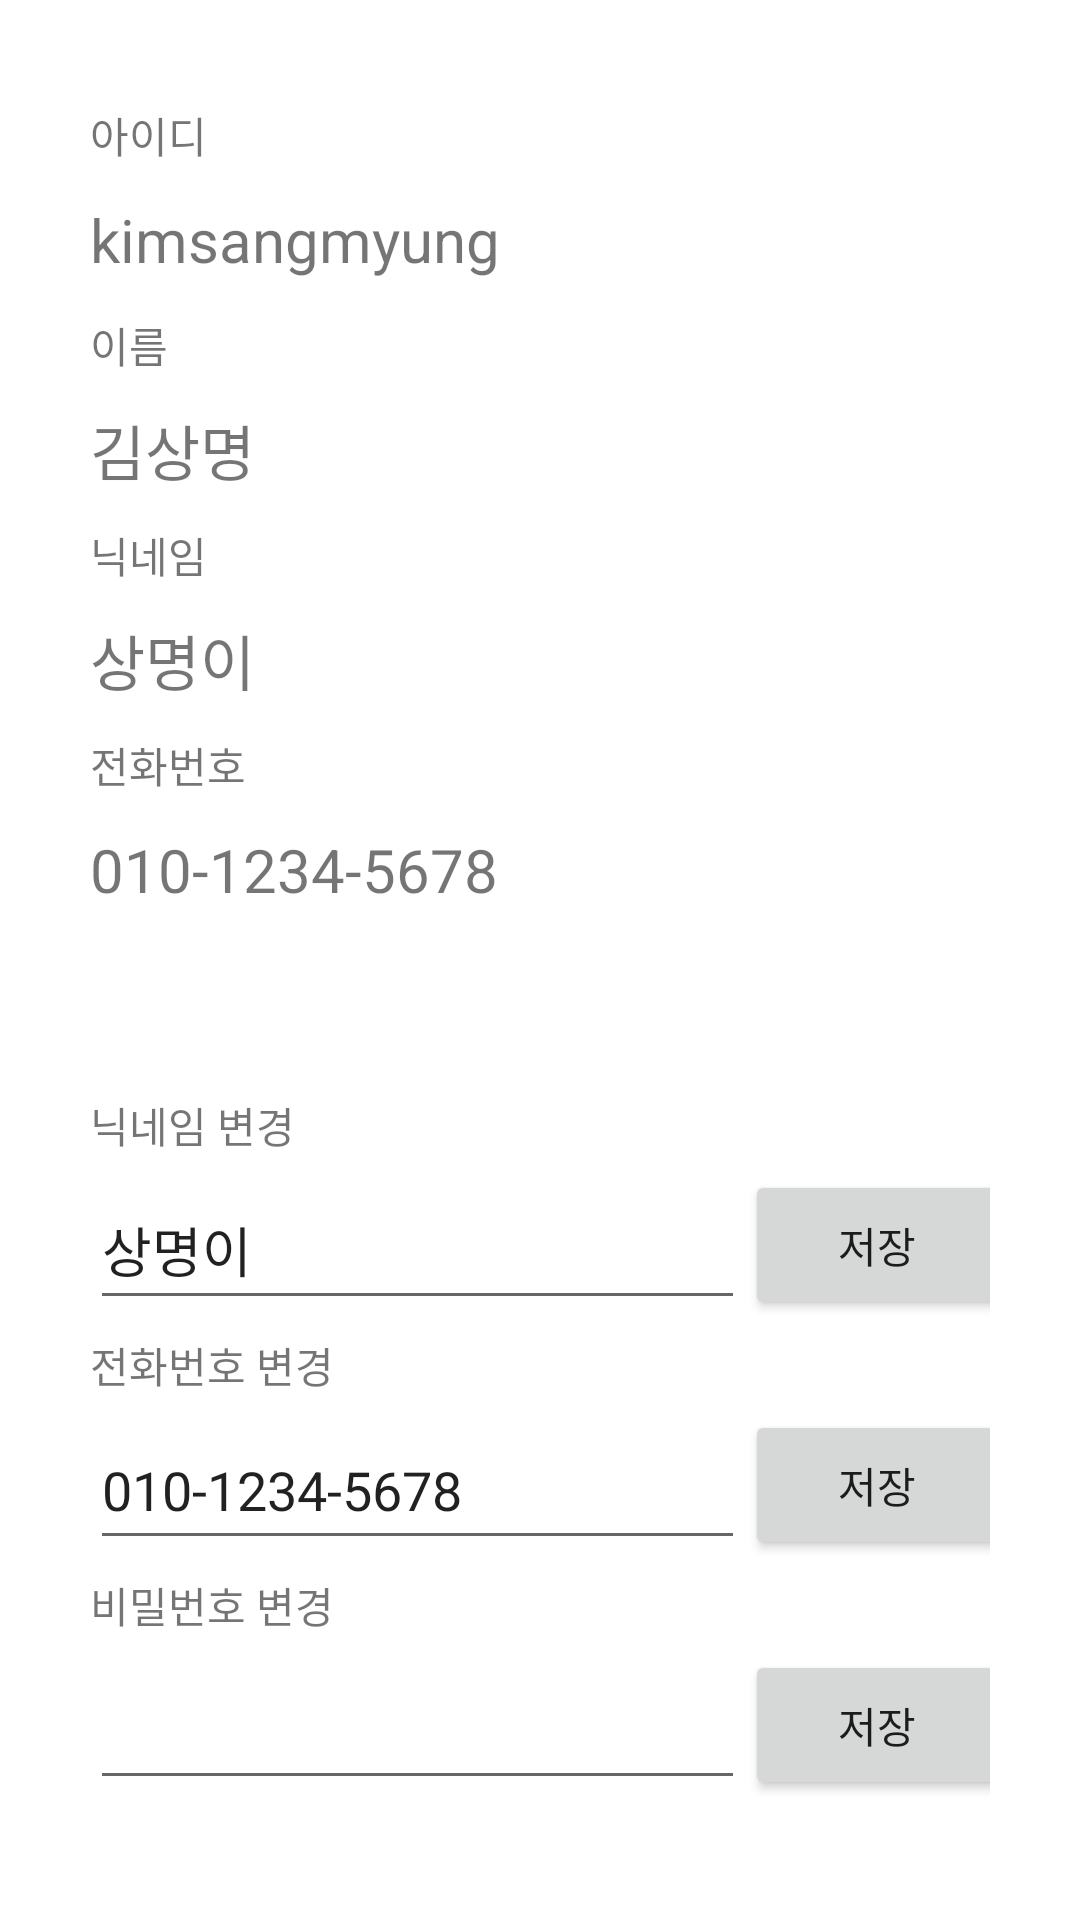

Layout XML and referenced resources for this Android screen:
<!-- AndroidManifest.xml: application theme Theme.SWengineering -->
<!-- res/layout/activity_com_user_info_mod.xml -->
<?xml version="1.0" encoding="utf-8"?>
<LinearLayout xmlns:android="http://schemas.android.com/apk/res/android"
    android:layout_width="match_parent"
    android:layout_height="match_parent"
    android:orientation="vertical">

    <LinearLayout
        android:layout_width="match_parent"
        android:layout_height="wrap_content"
        android:orientation="vertical"
        android:padding="30dp"
        android:gravity="center">
        
        <LinearLayout
            android:layout_width="match_parent"
            android:layout_height="wrap_content"
            android:orientation="vertical">
            <TextView
                android:layout_width="match_parent"
                android:layout_height="30dp"
                android:text="아이디"
                android:gravity="center_vertical"/>
            <TextView
                android:layout_width="match_parent"
                android:layout_height="40dp"
                android:text="kimsangmyung"
                android:textSize="20dp"
                android:gravity="center_vertical"/>
        </LinearLayout>
        
        <LinearLayout
            android:layout_width="match_parent"
            android:layout_height="wrap_content"
            android:orientation="vertical">
            <TextView
                android:layout_width="match_parent"
                android:layout_height="30dp"
                android:text="이름"
                android:gravity="center_vertical"/>
            <TextView
                android:layout_width="match_parent"
                android:layout_height="40dp"
                android:text="김상명"
                android:textSize="20dp"
                android:gravity="center_vertical"/>
        </LinearLayout>
        
        <LinearLayout
            android:layout_width="match_parent"
            android:layout_height="wrap_content"
            android:orientation="vertical">
            <TextView
                android:layout_width="match_parent"
                android:layout_height="30dp"
                android:text="닉네임"
                android:gravity="center_vertical"/>
            <TextView
                android:layout_width="match_parent"
                android:layout_height="40dp"
                android:text="상명이"
                android:textSize="20dp"
                android:gravity="center_vertical"/>
        </LinearLayout>
        
        <LinearLayout
            android:layout_width="match_parent"
            android:layout_height="wrap_content"
            android:orientation="vertical">
            <TextView
                android:layout_width="match_parent"
                android:layout_height="30dp"
                android:text="전화번호"
                android:gravity="center_vertical"/>
            <TextView
                android:layout_width="match_parent"
                android:layout_height="40dp"
                android:text="010-1234-5678"
                android:textSize="20dp"
                android:gravity="center_vertical"/>
        </LinearLayout>


        <LinearLayout
            android:layout_width="match_parent"
            android:layout_height="wrap_content"
            android:orientation="vertical"
            android:paddingTop="50dp">

            
            <LinearLayout
                android:layout_width="match_parent"
                android:layout_height="wrap_content"
                android:orientation="vertical">
                <TextView
                    android:layout_width="match_parent"
                    android:layout_height="30dp"
                    android:text="닉네임 변경"
                    android:gravity="center_vertical"/>
                <LinearLayout
                    android:layout_width="match_parent"
                    android:layout_height="50dp"
                    android:orientation="horizontal"
                    android:weightSum="6">
                    <EditText
                        android:layout_width="250dp"
                        android:layout_height="match_parent"
                        android:text="상명이"
                        android:gravity="center_vertical"
                        android:layout_weight="5"/>
                    <Button
                        android:layout_width="wrap_content"
                        android:layout_height="match_parent"
                        android:text="저장"/>

                </LinearLayout>
            </LinearLayout>
            
            <LinearLayout
                android:layout_width="match_parent"
                android:layout_height="wrap_content"
                android:orientation="vertical">
                <TextView
                    android:layout_width="match_parent"
                    android:layout_height="30dp"
                    android:text="전화번호 변경"
                    android:gravity="center_vertical"/>
                <LinearLayout
                    android:layout_width="match_parent"
                    android:layout_height="50dp"
                    android:orientation="horizontal"
                    android:weightSum="6">
                    <EditText
                        android:layout_width="250dp"
                        android:layout_height="match_parent"
                        android:text="010-1234-5678"
                        android:gravity="center_vertical"
                        android:layout_weight="5"/>
                    <Button
                        android:layout_width="wrap_content"
                        android:layout_height="match_parent"
                        android:text="저장"/>

                </LinearLayout>
            </LinearLayout>
            
            <LinearLayout
                android:layout_width="match_parent"
                android:layout_height="wrap_content"
                android:orientation="vertical">
                <TextView
                    android:layout_width="match_parent"
                    android:layout_height="30dp"
                    android:text="비밀번호 변경"
                    android:gravity="center_vertical"/>
                <LinearLayout
                    android:layout_width="match_parent"
                    android:layout_height="50dp"
                    android:orientation="horizontal"
                    android:weightSum="6">
                    <EditText
                        android:layout_width="250dp"
                        android:layout_height="match_parent"
                        android:gravity="center_vertical"
                        android:layout_weight="5"/>
                    <Button
                        android:layout_width="wrap_content"
                        android:layout_height="match_parent"
                        android:text="저장"/>

                </LinearLayout>
            </LinearLayout>
        </LinearLayout>


    </LinearLayout>

    <LinearLayout
        android:layout_width="match_parent"
        android:layout_height="match_parent"
        android:padding="20dp">
        <Button
            android:layout_width="match_parent"
            android:layout_height="50dp"
            android:text="변경사항 저장"
            android:layout_gravity="bottom"/>
    </LinearLayout>

</LinearLayout>
<!-- resources referenced by this layout -->
<resources>
  <style name="Theme.SWengineering" parent="Theme.MaterialComponents.DayNight.DarkActionBar">
          
          <item name="colorPrimary">@color/purple_500</item>
          <item name="colorPrimaryVariant">@color/purple_700</item>
          <item name="colorOnPrimary">@color/white</item>
          
          <item name="colorSecondary">@color/teal_200</item>
          <item name="colorSecondaryVariant">@color/teal_700</item>
          <item name="colorOnSecondary">@color/black</item>
          
          <item name="android:statusBarColor" tools:targetApi="l">?attr/colorPrimaryVariant</item>
          
      </style>
  <!-- not gathered from this repository: default colours our renderer supplied (Android Studio template values) -->
  <color name="purple_500">#FF6200EE</color>
  <color name="purple_700">#FF3700B3</color>
  <color name="teal_200">#FF03DAC5</color>
  <color name="teal_700">#FF018786</color>
  <color name="black">#FF000000</color>
  <color name="white">#FFFFFFFF</color>
</resources>
